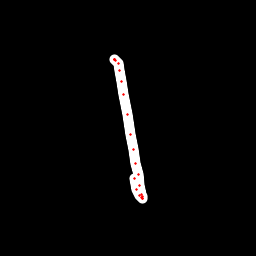

The table this chart was drawn from, first rows:
x, y, hover, eod
114, 59.1, 0.0, 0.0
114, 59.19, 0.0, 0.0
114, 59.29, 0.0, 0.0
114.8, 59.62, 0.0, 0.0
115.5, 60.16, 0.0, 0.0
118.1, 63.34, 0.0, 0.0
119.3, 70.67, 0.0, 0.0
121.7, 81.29, 0.0, 0.0
123.9, 94.68, 0.0, 0.0
127.3, 114.3, 0.0, 0.0
130.5, 134.7, 0.0, 0.0
133.5, 149.8, 0.0, 0.0
136, 163.3, 0.0, 0.0
138.2, 174.2, 0.0, 0.0
139.9, 185.7, 0.0, 0.0
141.7, 194, 0.0, 0.0
142, 196.8, 0.0, 0.0
142.6, 198.6, 0.0, 0.0
142.2, 198.5, 0.0, 0.0
141, 197.2, 0.0, 0.0
139.7, 195.7, 0.0, 0.0
136.9, 189.8, 0.0, 0.0
134.5, 178.2, 0.0, 1.0
